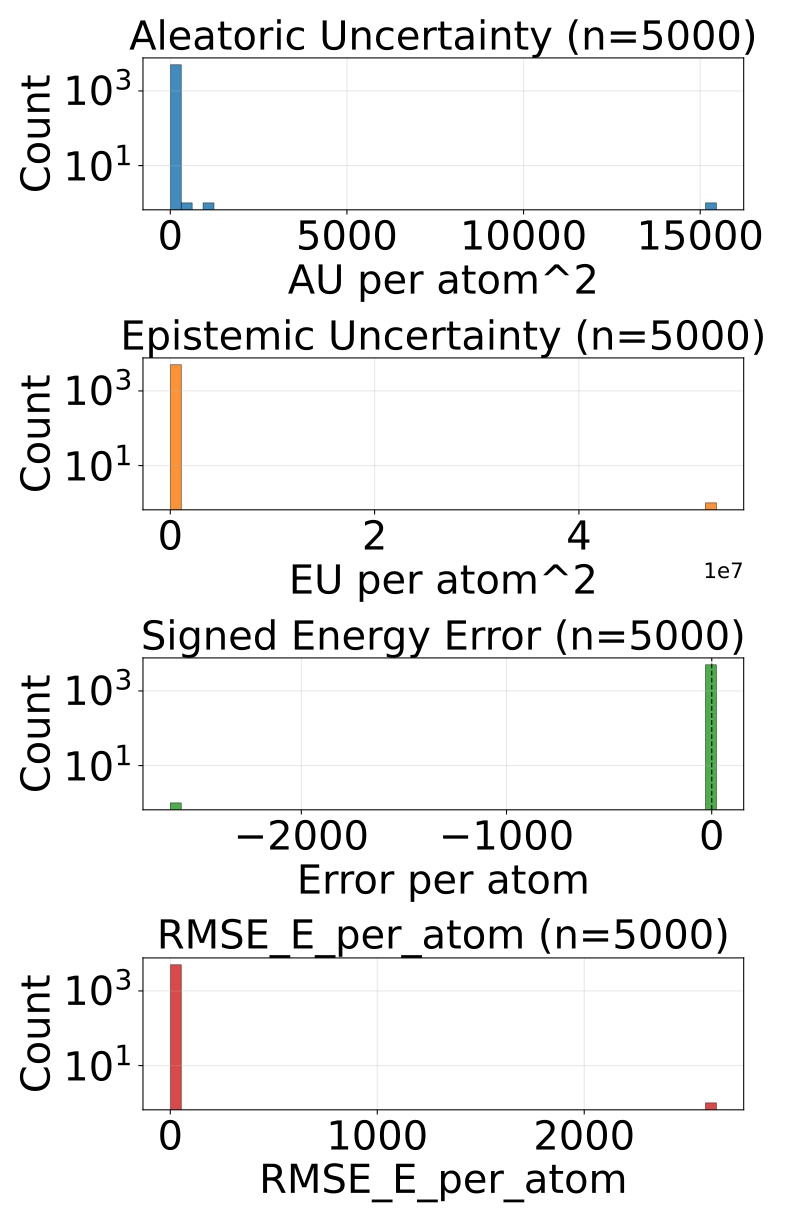

The data file committed next to this chart (first rows):
config_index, num_atoms, ref_energy, pred_energy, error, sq_error, rmse_e_atom, aleatoric_var, epistemic_var, total_var
0, 20.0, -525.7, -525.7, -0.007629, 5.820766091346741e-05, 0.007629, 1.795120260794647e-05, 6.653927357547218e-06, 2.4605129510746337e-05
1, 20.0, -525.7, -525.7, 6.103515625e-05, 3.725290298461914e-09, 6.103515625e-05, 1.907637488329783e-05, 1.1009164154529572e-05, 3.0085539037827402e-05
2, 22.0, -613.2, -613.2, -0.0009155, 8.381903171539307e-07, 0.0009155, 2.594664692878723e-05, 2.2289343178272247e-05, 4.823599010705948e-05
3, 22.0, -613.3, -613.3, -0.003174, 1.0073184967041016e-05, 0.003174, 1.5297655409085564e-05, 1.2995675206184387e-05, 2.829333061526995e-05
4, 23.0, -675.4, -675.4, -0.0003662, 1.341104507446289e-07, 0.0003662, 2.792355189740192e-05, 4.310197982704267e-05, 7.1025533543434e-05
5, 21.0, -598, -598, -0.009216, 8.49403440952301e-05, 0.009216, 4.328545037424192e-05, 5.501899795490317e-05, 9.830444469116628e-05
6, 21.0, -597.9, -597.9, -0.03125, 0.0009766, 0.03125, 0.0001513, 9.498801227891818e-05, 0.0002463
7, 22.0, -663.9, -663.9, -0.003845, 1.4785677194595337e-05, 0.003845, 1.9062568753724918e-05, 4.3982268834952265e-05, 6.304483395069838e-05
8, 22.0, -663.8, -663.8, -0.003235, 1.0464340448379517e-05, 0.003235, 3.0443361538345926e-05, 1.7509422832517885e-05, 4.795278437086381e-05
9, 23.0, -723.9, -723.9, 0.0002441, 5.960464477539063e-08, 0.0002441, 2.3421982405125163e-05, 1.8132292098016478e-05, 4.155427450314164e-05
10, 22.0, -546.3, -546.3, -0.0152, 0.000231, 0.0152, 4.608134622685611e-05, 2.6290490495739505e-05, 7.237184036057442e-05
11, 23.0, -611.4, -611.4, -0.02783, 0.0007746, 0.02783, 0.0002198, 0.0001359, 0.0003557
12, 24.0, -671.3, -671.3, -0.002136, 4.563480615615845e-06, 0.002136, 1.1405475561332423e-05, 5.339831204764778e-06, 1.6745307220844552e-05
13, 24.0, -671.3, -671.3, -0.0002441, 5.960464477539063e-08, 0.0002441, 1.1078630450356286e-05, 9.295717063650955e-06, 2.037434751400724e-05
14, 25.0, -726.2, -726.2, -0.004578, 2.0954757928848267e-05, 0.004578, 1.8348198864259757e-05, 2.8860382371931337e-05, 4.7208581236191094e-05
15, 24.0, -624.8, -624.8, 0.008911, 7.940828800201416e-05, 0.008911, 3.1123447115533054e-05, 7.188841846073046e-05, 0.000103
16, 25.0, -681.6, -681.6, -0.007141, 5.099549889564514e-05, 0.007141, 1.6081865396699868e-05, 2.0651332306442782e-05, 3.673319588415325e-05
17, 24.0, -563.5, -563.5, -0.00293, 8.58306884765625e-06, 0.00293, 1.1350329259585124e-05, 1.4385208260137006e-06, 1.2788849744538311e-05
18, 25.0, -622.8, -622.8, -0.004761, 2.2664666175842285e-05, 0.004761, 2.0604185920092277e-05, 3.178547922288999e-05, 5.238966696197167e-05
19, 26.0, -677.5, -677.5, 0.002136, 4.563480615615845e-06, 0.002136, 2.0681754904217087e-05, 1.856014205259271e-05, 3.924189513782039e-05
20, 26.0, -634.6, -634.6, 0.004944, 2.4441629648208618e-05, 0.004944, 3.086149808950722e-05, 2.4962424504337832e-05, 5.5823922593845055e-05
21, 27.0, -686.7, -686.7, 0.002075, 4.306435585021973e-06, 0.002075, 4.104997424292378e-05, 7.78364046709612e-05, 0.0001189
22, 23.0, -547.3, -547.3, 0.005127, 2.6285648345947266e-05, 0.005127, 6.50639776722528e-05, 0.000102, 0.000167
23, 24.0, -609.9, -609.9, 0.004578, 2.0954757928848267e-05, 0.004578, 2.422488796582911e-05, 1.57004214997869e-05, 3.9925311284605414e-05
24, 25.0, -667.3, -667.3, -0.03754, 0.001409, 0.03754, 6.248309364309534e-05, 6.059780571376905e-05, 0.0001231
25, 26.0, -720.4, -720.4, 0.0007324, 5.364418029785156e-07, 0.0007324, 1.1079069736297242e-05, 3.381073383934563e-06, 1.4460143574979156e-05
26, 25.0, -563.7, -563.7, -0.02887, 0.0008335, 0.02887, 0.0001838, 0.0001132, 0.0002969
27, 26.0, -620.8, -620.8, 0.003784, 1.4320015907287598e-05, 0.003784, 2.3944827262312174e-05, 2.6565603548078798e-05, 5.0510432629380375e-05
28, 27.0, -673.6, -673.6, -0.007629, 5.820766091346741e-05, 0.007629, 1.75434925040463e-05, 1.8501095837564208e-05, 3.6044588341610506e-05
29, 26.0, -577.9, -577.9, -0.01178, 0.0001388, 0.01178, 7.236735109472647e-05, 0.0001503, 0.0002227
30, 26.0, -578.1, -578.1, 0.01276, 0.0001627, 0.01276, 2.2609407096751966e-05, 1.964643524843268e-05, 4.225584416417405e-05
31, 26.0, -521.4, -521.4, 0.01373, 0.0001886, 0.01373, 3.463219400146045e-05, 5.194060577196069e-05, 8.657279977342114e-05
32, 27.0, -577.7, -577.7, -0.01031, 0.0001064, 0.01031, 5.303769648890011e-05, 9.78274256340228e-05, 0.0001509
33, 27.0, -619, -619, -0.006226, 3.8757920265197754e-05, 0.006226, 4.74291191494558e-05, 0.000105, 0.0001524
34, 26.0, -464.8, -464.8, -0.009583, 9.182468056678772e-05, 0.009583, 2.3988141037989408e-05, 4.0536000597057864e-05, 6.452413799706846e-05
35, 27.0, -523.1, -523.2, -0.1083, 0.01172, 0.1083, 0.0001914, 0.0001409, 0.0003322
36, 29.0, -589.9, -589.9, 0.002441, 5.9604644775390625e-06, 0.002441, 1.6798521755845286e-05, 1.1411495506763458e-05, 2.8210017262608744e-05
37, 34.0, -771.3, -771.3, 0.002258, 5.09992241859436e-06, 0.002258, 1.1145893040520605e-05, 8.473359230265487e-06, 1.961925227078609e-05
38, 34.0, -771.3, -771.3, -0.003967, 1.5739351511001587e-05, 0.003967, 1.1670169442368206e-05, 1.125149447034346e-05, 2.2921663912711665e-05
39, 26.0, -408.2, -408.2, -0.001465, 2.1457672119140625e-06, 0.001465, 1.6728958144085482e-05, 1.0184664461121429e-05, 2.691362169571221e-05
40, 28.0, -485.2, -485.3, -0.004059, 1.64741650223732e-05, 0.004059, 2.7535201297723688e-05, 1.4686537724628579e-05, 4.2221738112857565e-05
41, 29.0, -539.1, -539.1, 0.0007935, 6.295740604400635e-07, 0.0007935, 9.559430327499285e-05, 3.6711619031848386e-05, 0.0001323
42, 30.0, -589.2, -589.2, -0.001099, 1.2069940567016602e-06, 0.001099, 3.331059997435659e-05, 0.0001014, 0.0001347
43, 31.0, -636.4, -636.4, -0.004395, 1.9311904907226562e-05, 0.004395, 1.2090492418792564e-05, 6.957538516871864e-06, 1.904803139041178e-05
44, 31.0, -636.4, -636.4, -0.01276, 0.0001627, 0.01276, 1.3200905414123554e-05, 1.4858878785162233e-05, 2.805978510878049e-05
45, 33.0, -721.9, -721.9, -0.002747, 7.543712854385376e-06, 0.002747, 2.2020820324542e-05, 1.423414778400911e-05, 3.625496901804581e-05
46, 35.0, -797.5, -797.5, -0.01093, 0.0001194, 0.01093, 0.0007826, 7.426738648064202e-06, 0.0007901
47, 34.0, -728, -728, -0.0002441, 5.960464477539063e-08, 0.0002441, 1.4617594388255384e-05, 1.410543882229831e-05, 2.8723032301058993e-05
48, 27.0, -468.3, -468.6, -0.2013, 0.04052, 0.2013, 0.2124, 0.01974, 0.2322
49, 28.0, -525.1, -525.1, -0.003174, 1.0073184967041016e-05, 0.003174, 1.7969061445910484e-05, 1.7060339814634062e-05, 3.502939944155514e-05
50, 28.0, -525.1, -525.1, -0.002075, 4.306435585021973e-06, 0.002075, 4.2434028728166595e-05, 5.33033162355423e-05, 9.573734132573009e-05
51, 28.0, -432.8, -432.8, 0.001892, 3.5800039768218994e-06, 0.001892, 1.3667087841895409e-05, 1.2911436897411477e-05, 2.6578523829812184e-05
52, 29.0, -488.2, -488.2, -0.03995, 0.001596, 0.03995, 0.0003118, 0.0003225, 0.0006343
53, 34.0, -684.7, -684.7, 0.002686, 7.212162017822266e-06, 0.002686, 1.2143699677835684e-05, 1.4506838851957582e-05, 2.6650537620298564e-05
54, 36.0, -760.3, -760.3, -0.007019, 4.9266964197158813e-05, 0.007019, 9.88502233667532e-06, 2.8366223432385596e-06, 1.2721644452540204e-05
55, 35.0, -681.5, -681.5, -0.001526, 2.3283064365386963e-06, 0.001526, 1.1344918675604276e-05, 5.878135652892524e-06, 1.722305387374945e-05
56, 37.0, -725.2, -725.2, -0.0002441, 5.960464477539063e-08, 0.0002441, 1.0576092790870462e-05, 6.432272584788734e-06, 1.7008365830406547e-05
57, 37.0, -725.2, -725.2, 0.002869, 8.229166269302368e-06, 0.002869, 1.0349692274758127e-05, 5.782581865787506e-06, 1.6132275050040334e-05
58, 29.0, -437.5, -437.5, -0.01657, 0.0002746, 0.01657, 2.651551585586276e-05, 4.850560799241066e-06, 3.136607847409323e-05
59, 30.0, -491.1, -491.1, -0.0004883, 2.384185791015625e-07, 0.0004883, 2.5623738110880367e-05, 2.0294497517170385e-05, 4.591823380906135e-05
... 4,940 more rows
